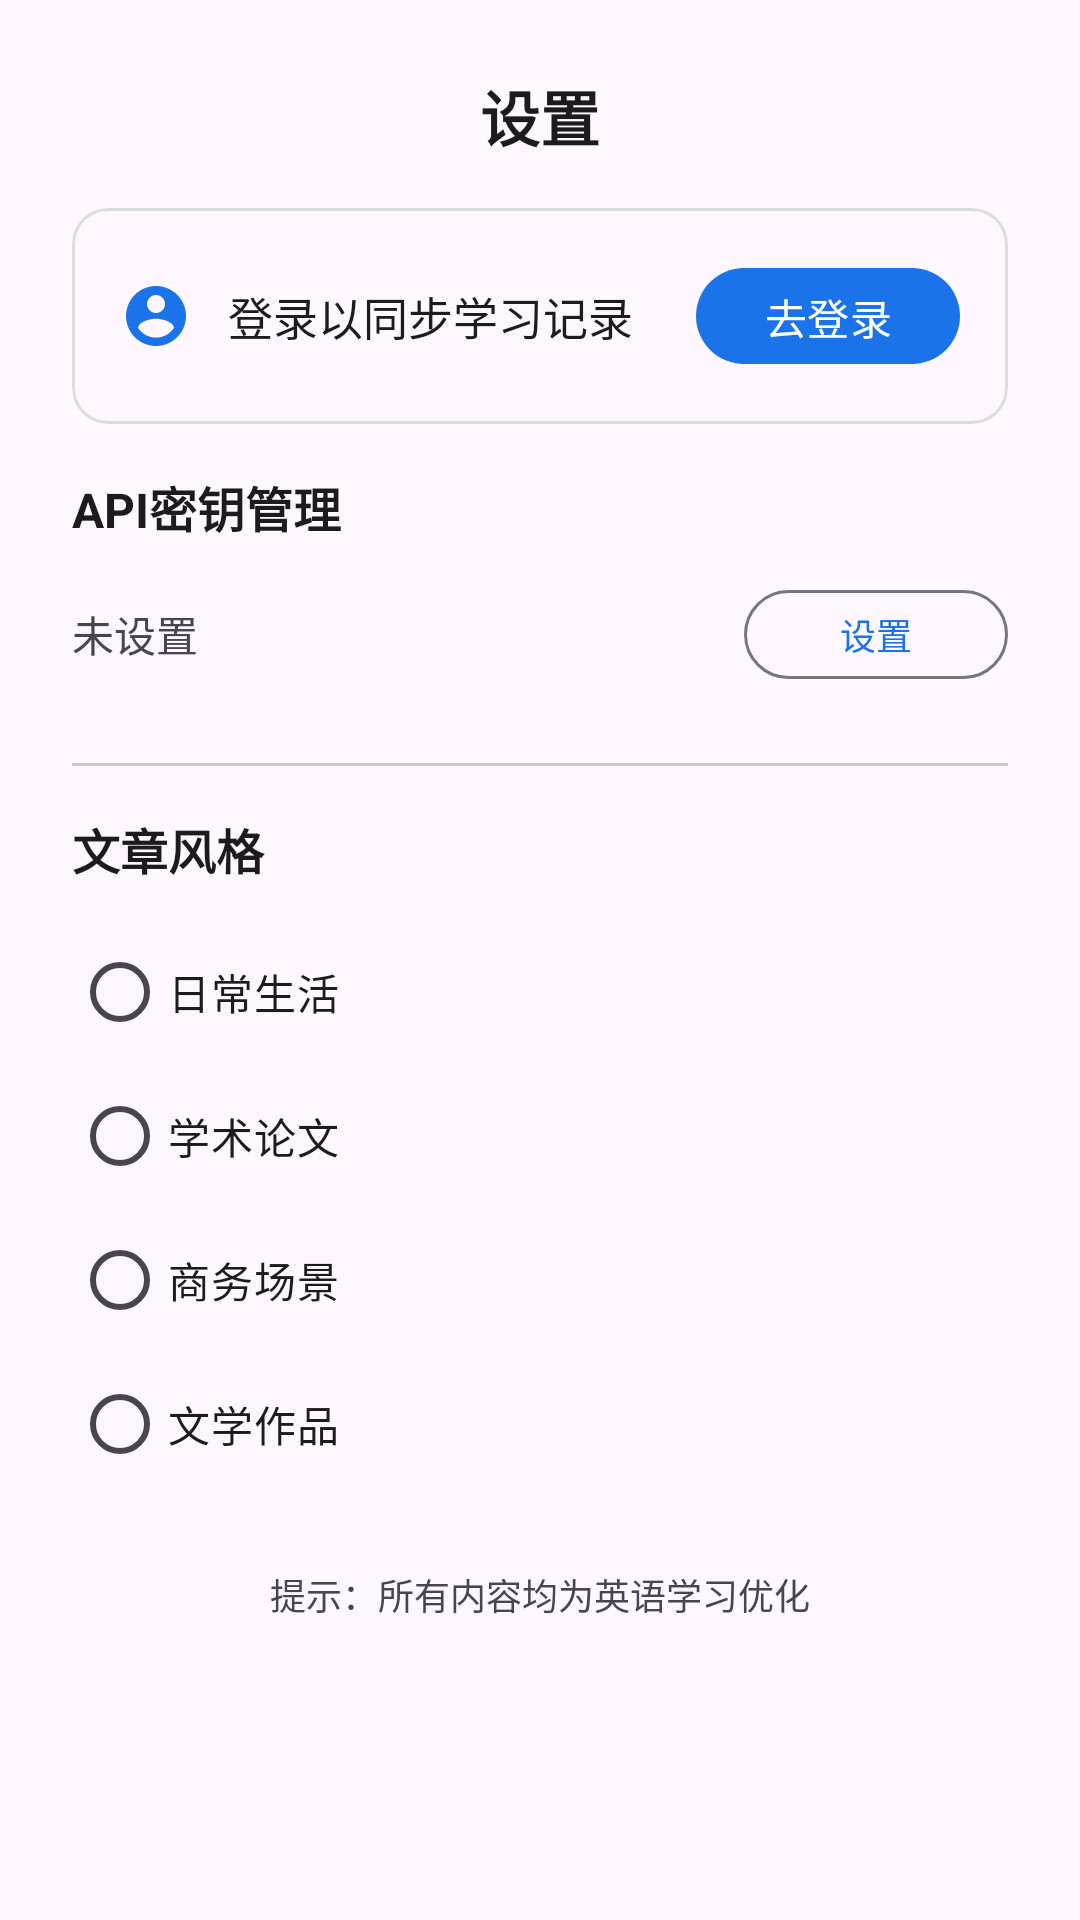

This screen was rendered from an Android layout file. Write that file and the resources it references.
<!-- AndroidManifest.xml: application theme Theme.WordContextAI -->
<!-- res/layout/bottom_sheet_settings.xml -->
<?xml version="1.0" encoding="utf-8"?>
<LinearLayout xmlns:android="http://schemas.android.com/apk/res/android"
    xmlns:app="http://schemas.android.com/apk/res-auto"
    android:layout_width="match_parent"
    android:layout_height="wrap_content"
    android:orientation="vertical"
    android:padding="24dp">

    <TextView
        android:layout_width="match_parent"
        android:layout_height="wrap_content"
        android:text="设置"
        android:textSize="20sp"
        android:textStyle="bold"
        android:textColor="?attr/colorOnSurface"
        android:layout_marginBottom="16dp"
        android:gravity="center" />

    
    <com.google.android.material.card.MaterialCardView
        android:id="@+id/layout_user_info"
        android:layout_width="match_parent"
        android:layout_height="wrap_content"
        android:layout_marginBottom="16dp"
        android:visibility="gone"
        app:cardElevation="2dp"
        app:cardCornerRadius="16dp"
        app:cardBackgroundColor="@color/primary">

        <LinearLayout
            android:layout_width="match_parent"
            android:layout_height="wrap_content"
            android:orientation="horizontal"
            android:gravity="center_vertical"
            android:padding="16dp">

            <com.google.android.material.imageview.ShapeableImageView
                android:id="@+id/image_view_avatar"
                android:layout_width="60dp"
                android:layout_height="60dp"
                android:src="@drawable/ic_account_circle"
                android:scaleType="centerCrop"
                app:shapeAppearanceOverlay="@style/CircularImageView"
                android:elevation="4dp"
                app:strokeWidth="2dp"
                app:strokeColor="@color/white" />

            <LinearLayout
                android:layout_width="0dp"
                android:layout_height="wrap_content"
                android:layout_weight="1"
                android:layout_marginStart="16dp"
                android:orientation="vertical">

                <TextView
                    android:id="@+id/text_view_username"
                    android:layout_width="wrap_content"
                    android:layout_height="wrap_content"
                    android:text="用户名"
                    android:textSize="18sp"
                    android:textStyle="bold"
                    android:textColor="@color/white" />

                <TextView
                    android:layout_width="wrap_content"
                    android:layout_height="wrap_content"
                    android:layout_marginTop="4dp"
                    android:text="点击头像更换"
                    android:textSize="13sp"
                    android:textColor="@color/white"
                    android:alpha="0.9" />

            </LinearLayout>

            <com.google.android.material.button.MaterialButton
                android:id="@+id/button_logout"
                android:layout_width="wrap_content"
                android:layout_height="40dp"
                android:text="登出"
                style="@style/Widget.Material3.Button.TonalButton"
                android:textSize="14sp"
                app:cornerRadius="20dp"
                android:paddingHorizontal="20dp"
                app:backgroundTint="@color/white"
                android:textColor="@color/primary" />

        </LinearLayout>

    </com.google.android.material.card.MaterialCardView>

    
    <com.google.android.material.card.MaterialCardView
        android:id="@+id/card_login_prompt"
        android:layout_width="match_parent"
        android:layout_height="wrap_content"
        android:layout_marginBottom="16dp"
        app:cardElevation="0dp"
        app:cardCornerRadius="12dp"
        app:strokeWidth="1dp"
        app:strokeColor="@color/card_stroke">

        <LinearLayout
            android:layout_width="match_parent"
            android:layout_height="wrap_content"
            android:orientation="horizontal"
            android:padding="16dp"
            android:gravity="center_vertical">

            <ImageView
                android:layout_width="24dp"
                android:layout_height="24dp"
                android:src="@drawable/ic_account_circle"
                android:tint="@color/primary"
                android:layout_marginEnd="12dp" />

            <TextView
                android:layout_width="0dp"
                android:layout_height="wrap_content"
                android:layout_weight="1"
                android:text="登录以同步学习记录"
                android:textSize="15sp"
                android:textColor="?attr/colorOnSurface" />

            <com.google.android.material.button.MaterialButton
                android:id="@+id/button_go_login"
                android:layout_width="wrap_content"
                android:layout_height="40dp"
                android:text="去登录"
                style="@style/Widget.Material3.Button"
                android:textSize="14sp"
                app:cornerRadius="20dp"
                android:paddingHorizontal="20dp" />

        </LinearLayout>

    </com.google.android.material.card.MaterialCardView>

    
    <TextView
        android:layout_width="match_parent"
        android:layout_height="wrap_content"
        android:text="API密钥管理"
        android:textSize="16sp"
        android:textStyle="bold"
        android:textColor="?attr/colorOnSurface"
        android:layout_marginBottom="12dp" />

    <LinearLayout
        android:layout_width="match_parent"
        android:layout_height="wrap_content"
        android:orientation="horizontal"
        android:gravity="center_vertical"
        android:layout_marginBottom="8dp">

        <TextView
            android:id="@+id/text_api_status"
            android:layout_width="0dp"
            android:layout_height="wrap_content"
            android:layout_weight="1"
            android:text="未设置"
            android:textSize="14sp"
            android:textColor="?attr/colorOnSurfaceVariant" />

        <com.google.android.material.button.MaterialButton
            android:id="@+id/button_manage_api_key"
            android:layout_width="wrap_content"
            android:layout_height="wrap_content"
            android:text="设置"
            android:textSize="12sp"
            style="@style/Widget.Material3.Button.OutlinedButton"
            android:minHeight="32dp" />

    </LinearLayout>

    <View
        android:layout_width="match_parent"
        android:layout_height="1dp"
        android:background="?attr/colorOutlineVariant"
        android:layout_marginVertical="16dp" />

    <TextView
        android:layout_width="match_parent"
        android:layout_height="wrap_content"
        android:text="文章风格"
        android:textSize="16sp"
        android:textStyle="bold"
        android:textColor="?attr/colorOnSurface"
        android:layout_marginBottom="12dp" />

    <RadioGroup
        android:id="@+id/radio_group_style"
        android:layout_width="match_parent"
        android:layout_height="wrap_content"
        android:layout_marginBottom="16dp">

        <RadioButton
            android:id="@+id/radio_daily"
            android:layout_width="match_parent"
            android:layout_height="wrap_content"
            android:text="日常生活"
            android:textSize="14sp"
            android:paddingVertical="8dp" />

        <RadioButton
            android:id="@+id/radio_academic"
            android:layout_width="match_parent"
            android:layout_height="wrap_content"
            android:text="学术论文"
            android:textSize="14sp"
            android:paddingVertical="8dp" />

        <RadioButton
            android:id="@+id/radio_business"
            android:layout_width="match_parent"
            android:layout_height="wrap_content"
            android:text="商务场景"
            android:textSize="14sp"
            android:paddingVertical="8dp" />

        <RadioButton
            android:id="@+id/radio_literature"
            android:layout_width="match_parent"
            android:layout_height="wrap_content"
            android:text="文学作品"
            android:textSize="14sp"
            android:paddingVertical="8dp" />

    </RadioGroup>

    <TextView
        android:layout_width="match_parent"
        android:layout_height="wrap_content"
        android:text="提示：所有内容均为英语学习优化"
        android:textSize="12sp"
        android:textColor="?attr/colorOnSurfaceVariant"
        android:gravity="center"
        android:layout_marginTop="8dp" />

</LinearLayout>
<!-- resources referenced by this layout -->
<resources>
  <color name="card_stroke">#DADCE0</color>
  <color name="primary">#1a73e8</color>
  <color name="white">#FFFFFF</color>
  <!-- drawable ic_account_circle (drawable) -->
  <vector xmlns:android="http://schemas.android.com/apk/res/android"
      android:width="24dp"
      android:height="24dp"
      android:viewportWidth="24"
      android:viewportHeight="24"
      android:tint="?attr/colorControlNormal">
      <path
          android:fillColor="@android:color/white"
          android:pathData="M12,2C6.48,2 2,6.48 2,12s4.48,10 10,10 10,-4.48 10,-10S17.52,2 12,2zM12,5c1.66,0 3,1.34 3,3s-1.34,3 -3,3 -3,-1.34 -3,-3 1.34,-3 3,-3zM12,19.2c-2.5,0 -4.71,-1.28 -6,-3.22 0.03,-1.99 4,-3.08 6,-3.08 1.99,0 5.97,1.09 6,3.08 -1.29,1.94 -3.5,3.22 -6,3.22z"/>
  </vector>
  <style name="CircularImageView">
          <item name="cornerFamily">rounded</item>
          <item name="cornerSize">50%</item>
      </style>
  <style name="Theme.WordContextAI" parent="Base.Theme.WordContextAI" />
  <style name="Base.Theme.WordContextAI" parent="Theme.Material3.DayNight.NoActionBar">
          
          <item name="colorPrimary">@color/primary</item>
          <item name="colorPrimaryVariant">@color/primary_variant</item>
          <item name="colorOnPrimary">@color/white</item>
          
          
          <item name="android:statusBarColor">@android:color/transparent</item>
          <item name="android:windowLightStatusBar">true</item>
          
          
          <item name="android:navigationBarColor">@android:color/white</item>
          <item name="android:windowLightNavigationBar" tools:targetApi="o_mr1">true</item>
          
          
          <item name="android:windowDrawsSystemBarBackgrounds">true</item>
          <item name="android:fitsSystemWindows">false</item>
      </style>
  <color name="primary_variant">#1557b0</color>
</resources>
